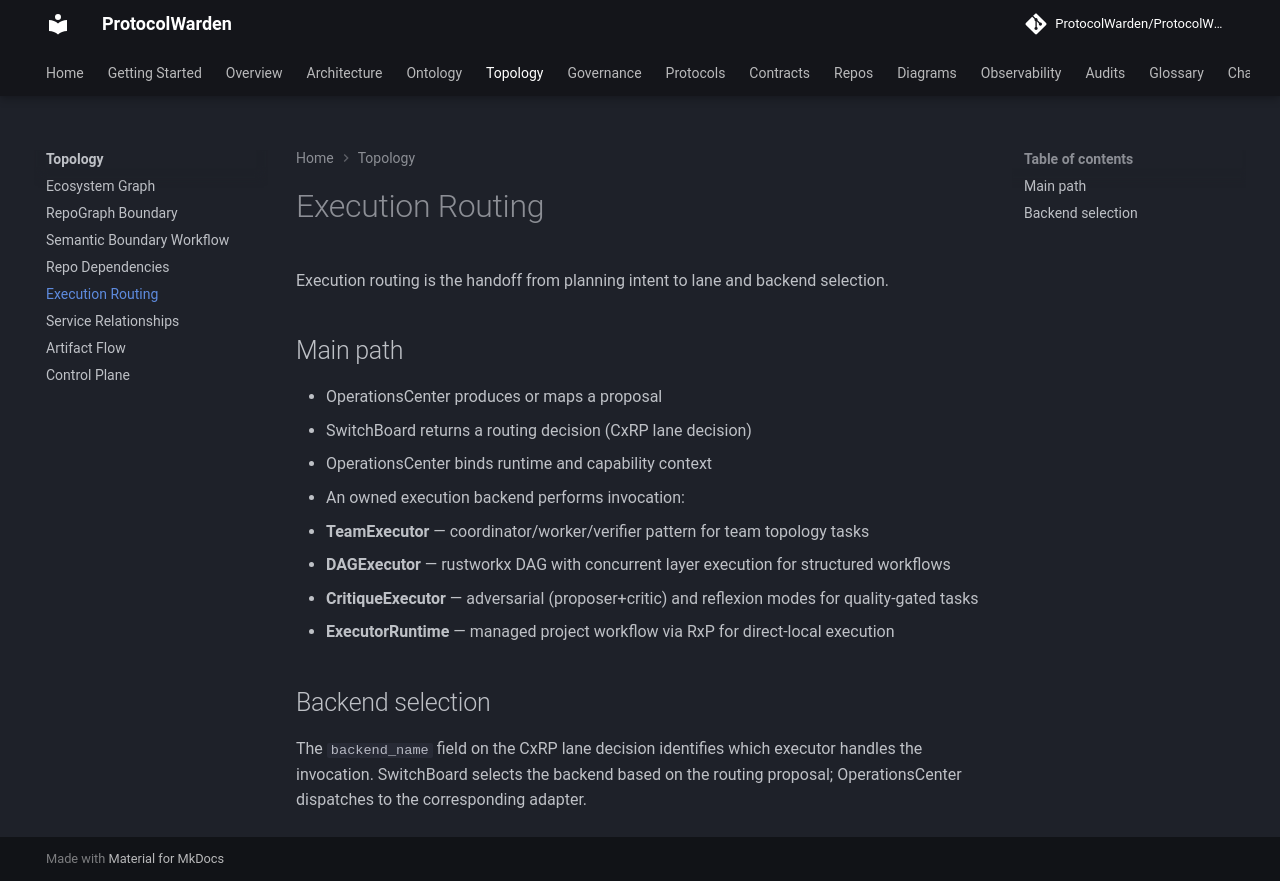

repository: ProtocolWarden/ProtocolWarden.github.io · page: topology/execution-routing/index.html · generator: mkdocs

# Execution Routing

Execution routing is the handoff from planning intent to lane and backend
selection.

## Main path

- OperationsCenter produces or maps a proposal
- SwitchBoard returns a routing decision (CxRP lane decision)
- OperationsCenter binds runtime and capability context
- An owned execution backend performs invocation:
  - **TeamExecutor** — coordinator/worker/verifier pattern for team topology tasks
  - **DAGExecutor** — rustworkx DAG with concurrent layer execution for structured workflows
  - **CritiqueExecutor** — adversarial (proposer+critic) and reflexion modes for quality-gated tasks
  - **ExecutorRuntime** — managed project workflow via RxP for direct-local execution

## Backend selection

The `backend_name` field on the CxRP lane decision identifies which executor
handles the invocation. SwitchBoard selects the backend based on the routing
proposal; OperationsCenter dispatches to the corresponding adapter.
